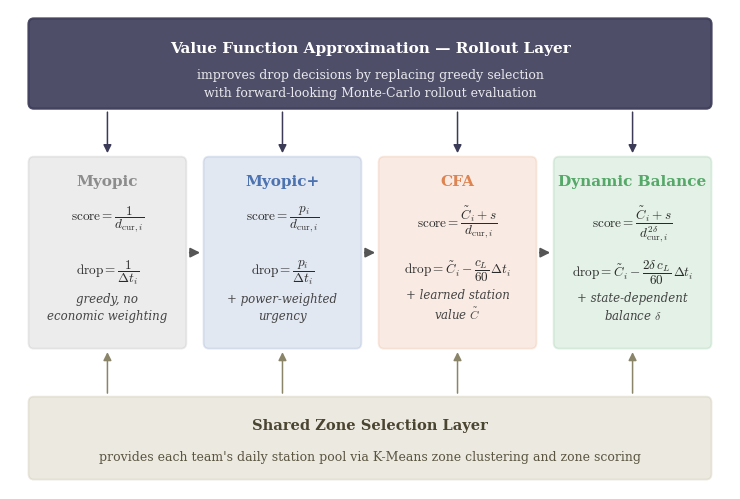

The matplotlib source for this figure:
"""
Generates thesis figure for Chapter 5 (Solution Methodology) overview.

Figure saved to thesis/figures/:
  - fig50_policy_hierarchy.pdf  — Hierarchy diagram: shared zone selection layer,
                                   the four base policies (Myopic -> Myopic+ -> CFA -> DB),
                                   and the VFA rollout layer wrapping any of them.

Run from repo root:
    .venv/bin/python3 scripts/analysis/plot_chapter50.py
"""
from __future__ import annotations

from pathlib import Path

import matplotlib as mpl
import matplotlib.pyplot as plt
from matplotlib.patches import FancyArrowPatch, FancyBboxPatch

# Use Computer Modern fonts (same as LaTeX) for math rendering
mpl.rcParams['mathtext.fontset'] = 'cm'
mpl.rcParams['font.family'] = 'serif'
mpl.rcParams['font.serif'] = ['Computer Modern Roman', 'DejaVu Serif']

OUT_DIR = Path("thesis/figures")
OUT_DIR.mkdir(parents=True, exist_ok=True)

# ---------------------------------------------------------------------------
# Colors — reuse the same policy palette as fig71-fig74
# ---------------------------------------------------------------------------

MODEL_COLORS = {
    "Myopic":  "#8c8c8c",
    "Myopic+": "#4C72B0",
    "CFA":     "#DD8452",
    "DB":      "#55A868",
}
ZONE_COLOR = "#c9c2ab"
VFA_COLOR  = "#3B3B58"

# Each entry: (display_name, score_formula, drop_formula, note)
BOXES = [
    ("Myopic",
     r"$\mathrm{score} = \dfrac{1}{d_{\mathrm{cur},i}}$",
     r"$\mathrm{drop} = \dfrac{1}{\Delta t_i}$",
     "greedy, no\neconomic weighting"),
    ("Myopic+",
     r"$\mathrm{score} = \dfrac{p_i}{d_{\mathrm{cur},i}}$",
     r"$\mathrm{drop} = \dfrac{p_i}{\Delta t_i}$",
     "+ power-weighted\nurgency"),
    ("CFA",
     r"$\mathrm{score} = \dfrac{\tilde{C}_i + s}{d_{\mathrm{cur},i}}$",
     r"$\mathrm{drop} = \tilde{C}_i - \dfrac{c_L}{60}\,\Delta t_i$",
     "+ learned station\n" r"value $\tilde{C}$"),
    ("Dynamic Balance",
     r"$\mathrm{score} = \dfrac{\tilde{C}_i + s}{d_{\mathrm{cur},i}^{2\delta}}$",
     r"$\mathrm{drop} = \tilde{C}_i - \dfrac{2\delta\, c_L}{60}\,\Delta t_i$",
     "+ state-dependent\n" r"balance $\delta$"),
]

# ---------------------------------------------------------------------------
# Figure
# ---------------------------------------------------------------------------

fig, ax = plt.subplots(figsize=(7.5, 5.1))
ax.set_xlim(0.25, 11.15)
ax.set_ylim(0.35, 6.95)
ax.axis("off")

BOX_W, BOX_H = 2.35, 2.60
X0, GAP = 0.55, 0.30
Y_MID = 2.30

# Fixed y-positions for formula rows (absolute, same for all boxes)
Y_NAME  = Y_MID + BOX_H - 0.22   # policy name
Y_SCORE = Y_MID + BOX_H - 0.62   # score formula
Y_DROP  = Y_MID + BOX_H - 1.37   # drop formula
Y_NOTE  = Y_MID + 0.34           # italic note (va="bottom")

box_centers = []
for i, (name, score_str, drop_str, note) in enumerate(BOXES):
    x = X0 + i * (BOX_W + GAP)
    color = MODEL_COLORS[name if name != "Dynamic Balance" else "DB"]
    box = FancyBboxPatch(
        (x, Y_MID), BOX_W, BOX_H,
        boxstyle="round,pad=0.02,rounding_size=0.08",
        linewidth=1.3, edgecolor=color, facecolor=color, alpha=0.16,
        zorder=2,
    )
    ax.add_patch(box)
    cx = x + BOX_W / 2
    box_centers.append(cx)

    ax.text(cx, Y_NAME, name, ha="center", va="top",
            fontsize=11.0, fontweight="bold", color=color, zorder=3)
    ax.text(cx, Y_SCORE, score_str, ha="center", va="top",
            fontsize=9.5, color="#2a2a2a", zorder=3)
    ax.text(cx, Y_DROP, drop_str, ha="center", va="top",
            fontsize=9.5, color="#2a2a2a", zorder=3)
    ax.text(cx, Y_NOTE, note, ha="center", va="bottom",
            fontsize=8.5, style="italic", color="#444444", zorder=3,
            linespacing=1.45, multialignment="center")

# Arrows "extends" between the four base-policy boxes
for i in range(len(BOXES) - 1):
    x_from = X0 + i * (BOX_W + GAP) + BOX_W
    x_to = x_from + GAP
    arr = FancyArrowPatch(
        (x_from + 0.03, Y_MID + BOX_H / 2), (x_to - 0.03, Y_MID + BOX_H / 2),
        arrowstyle="-|>", mutation_scale=14, linewidth=1.4,
        color="#555555", zorder=4,
    )
    ax.add_patch(arr)

# ---------------------------------------------------------------------------
# Bottom layer — shared zone selection
# ---------------------------------------------------------------------------

zone_y, zone_h = 0.50, 1.10
zone_x0 = X0
zone_x1 = X0 + 3 * (BOX_W + GAP) + BOX_W
zone_box = FancyBboxPatch(
    (zone_x0, zone_y), zone_x1 - zone_x0, zone_h,
    boxstyle="round,pad=0.02,rounding_size=0.08",
    linewidth=1.3, edgecolor=ZONE_COLOR, facecolor=ZONE_COLOR, alpha=0.35, zorder=1,
)
ax.add_patch(zone_box)
ax.text((zone_x0 + zone_x1) / 2, zone_y + zone_h / 2 + 0.18,
        "Shared Zone Selection Layer",
        ha="center", va="center", fontsize=10.5, fontweight="bold", color="#4a4530")
ax.text((zone_x0 + zone_x1) / 2, zone_y + zone_h / 2 - 0.26,
        "provides each team's daily station pool via K-Means zone clustering and zone scoring",
        ha="center", va="center", fontsize=9.0, color="#5a5540")

for cx in box_centers:
    arr = FancyArrowPatch(
        (cx, zone_y + zone_h + 0.03), (cx, Y_MID - 0.03),
        arrowstyle="-|>", mutation_scale=12, linewidth=1.1,
        color="#8a8468", zorder=1,
    )
    ax.add_patch(arr)

# ---------------------------------------------------------------------------
# Top layer — VFA rollout
# ---------------------------------------------------------------------------

vfa_y, vfa_h = 5.60, 1.20
vfa_box = FancyBboxPatch(
    (zone_x0, vfa_y), zone_x1 - zone_x0, vfa_h,
    boxstyle="round,pad=0.02,rounding_size=0.08",
    linewidth=1.6, edgecolor=VFA_COLOR, facecolor=VFA_COLOR, alpha=0.90,
    zorder=2,
)
ax.add_patch(vfa_box)
ax.text((zone_x0 + zone_x1) / 2, vfa_y + vfa_h / 2 + 0.22,
        "Value Function Approximation — Rollout Layer",
        ha="center", va="center", fontsize=11.0, fontweight="bold", color="white")
ax.text((zone_x0 + zone_x1) / 2, vfa_y + vfa_h / 2 - 0.28,
        "improves drop decisions by replacing greedy selection\n"
        "with forward-looking Monte-Carlo rollout evaluation",
        ha="center", va="center", fontsize=9.0, color="#e8e8ee", linespacing=1.5)

for cx in box_centers:
    arr = FancyArrowPatch(
        (cx, vfa_y - 0.03), (cx, Y_MID + BOX_H + 0.03),
        arrowstyle="-|>", mutation_scale=12, linewidth=1.1,
        color=VFA_COLOR, zorder=1,
    )
    ax.add_patch(arr)

fig.tight_layout()
fig.savefig(OUT_DIR / "fig50_policy_hierarchy.pdf", dpi=300, bbox_inches="tight")
fig.savefig(OUT_DIR / "fig50_policy_hierarchy.png", dpi=200, bbox_inches="tight")
plt.close(fig)
print("Saved fig50_policy_hierarchy")
